Image classification data set "dataset_split" (zabilaww/Kesegaran on GitHub). Class labels (2): segar, tidak segar.

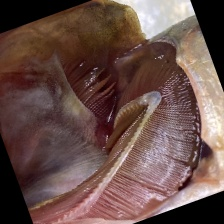
Label: tidak segar

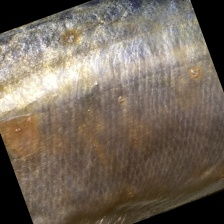
Label: tidak segar

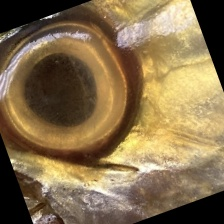
Label: tidak segar

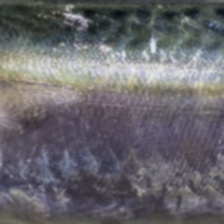
Label: segar

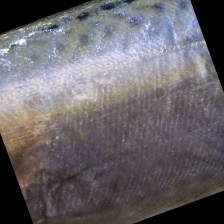
Label: segar

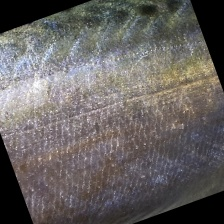
Label: segar
